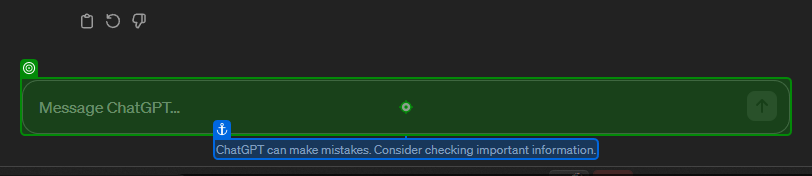
Workflow: main 2

Step 1: type [MessagetoGPT] into 'ChatGPT can'

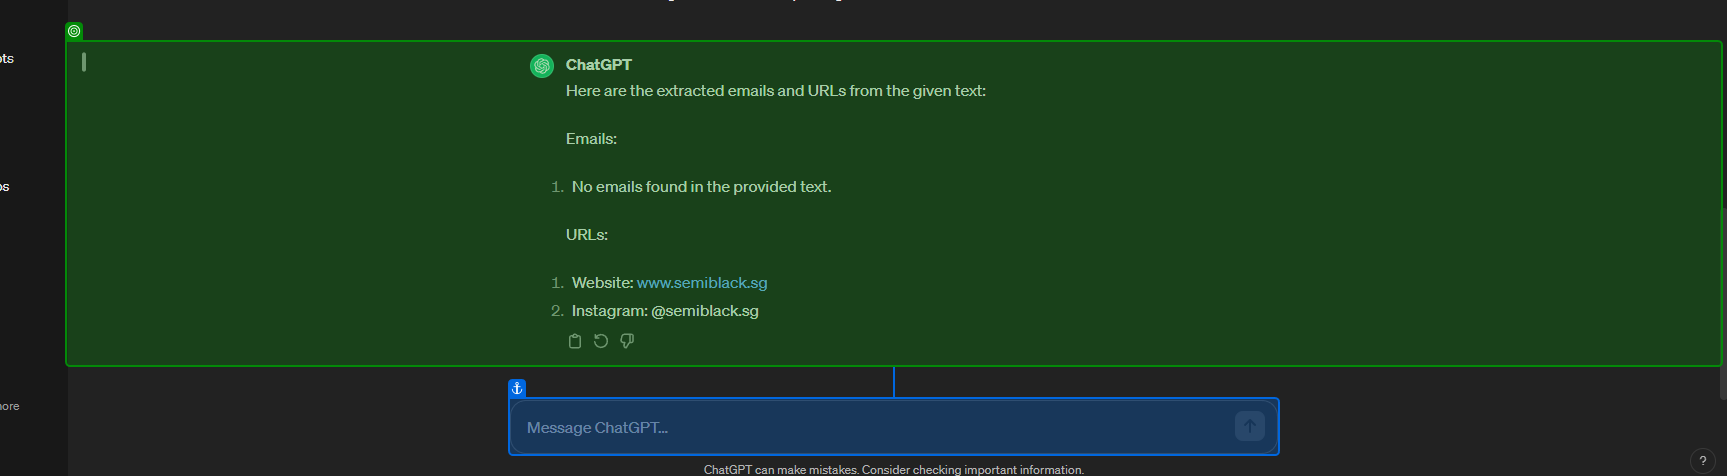
Step 2: get-text from 'ChatGPTChatGPTHere are'